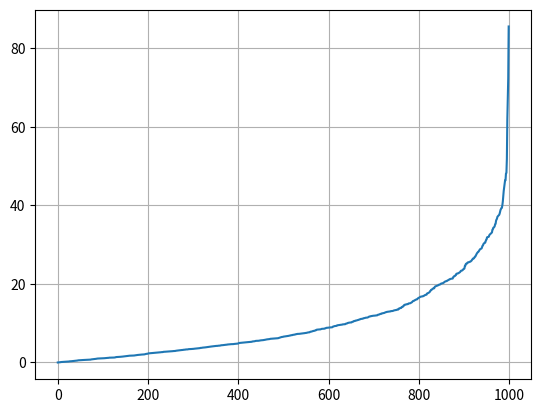

This figure's Python source:
import numpy as np

def create_tasks_arrivals(n_tasks=10, beta=1.):
  return sorted([np.random.exponential(beta) for i in range(0, n_tasks)])


if __name__ == "__main__":
  import matplotlib.pyplot as plt
  beta = 10.
  n = 1000
  np.random.seed(0)
  x = create_tasks_arrivals(n, beta)
  plt.figure()
  plt.plot(x)
  plt.grid()
  plt.show()
